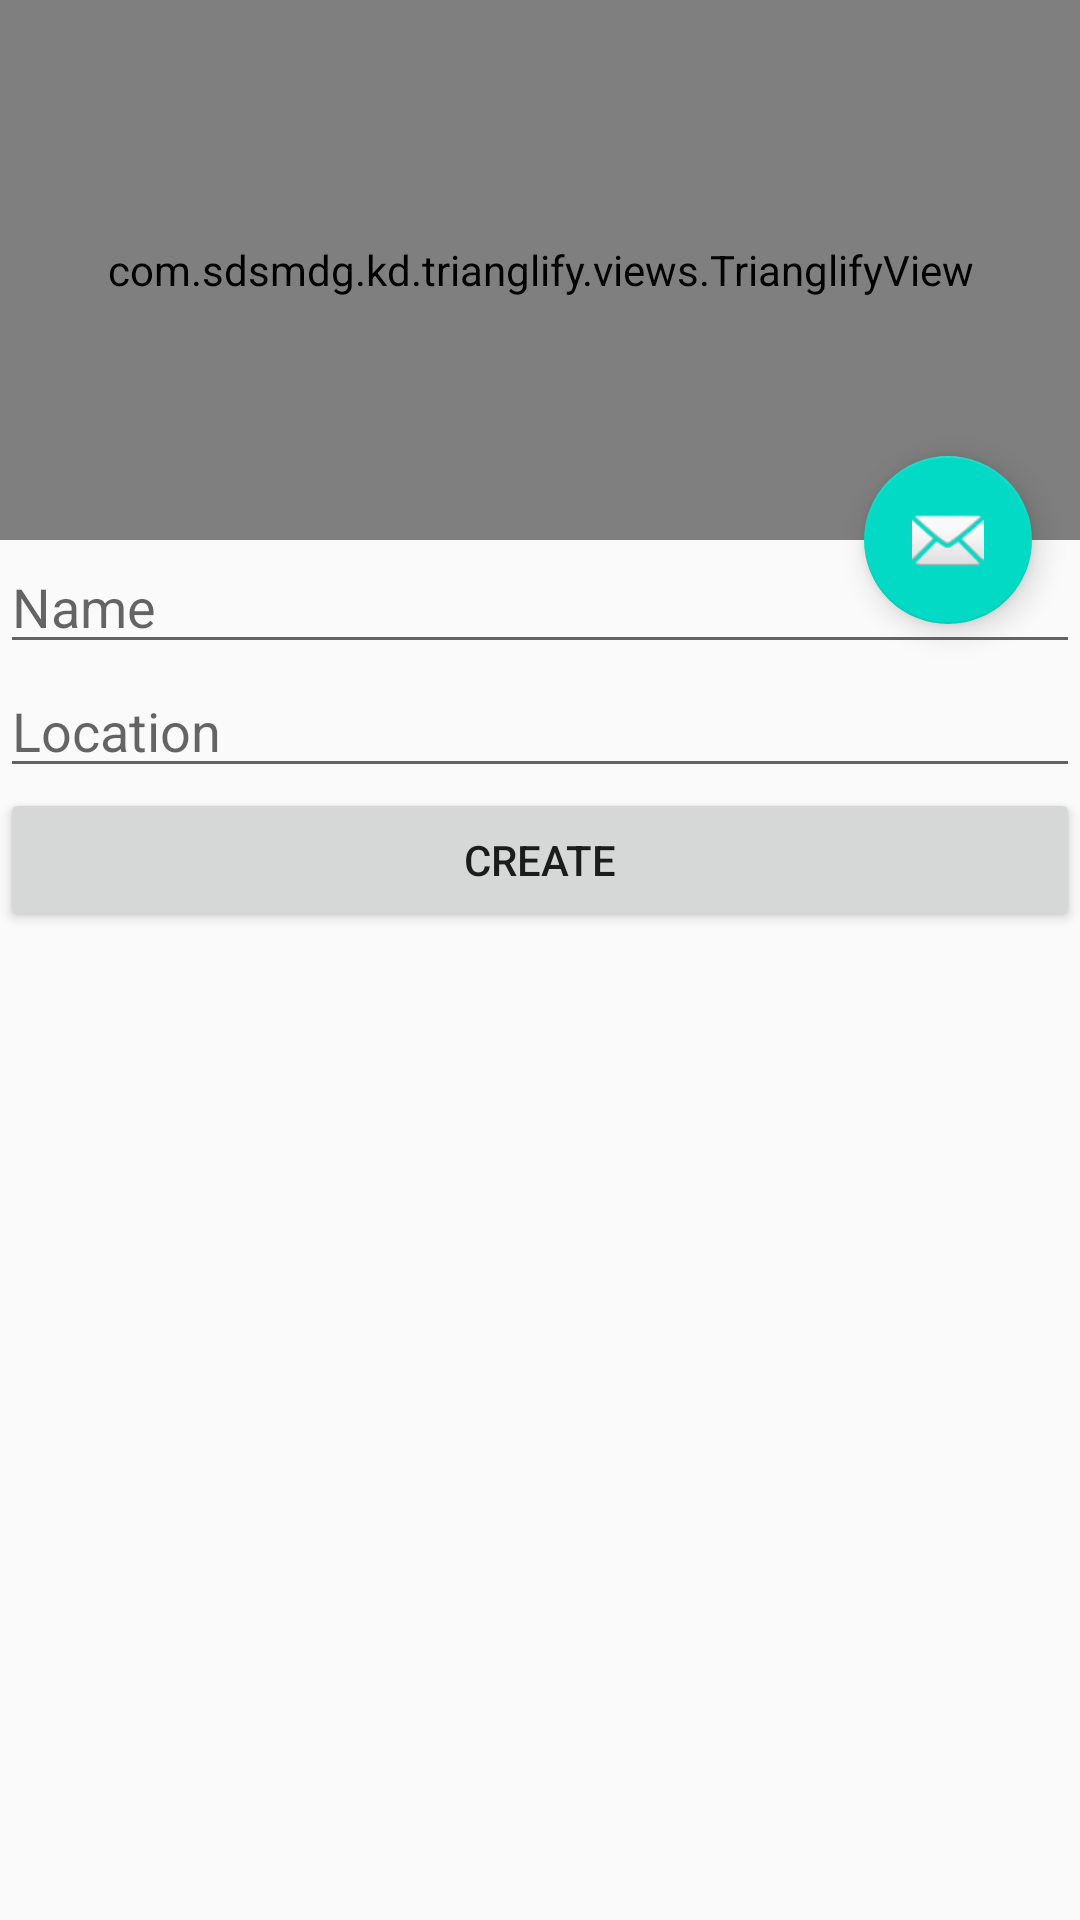

Produce the Android XML layout that renders to this screen, including the resource entries it uses.
<!-- AndroidManifest.xml: application theme AppTheme -->
<!-- res/layout/activity_create.xml -->
<?xml version="1.0" encoding="utf-8"?>
<android.support.design.widget.CoordinatorLayout xmlns:android="http://schemas.android.com/apk/res/android"
    xmlns:app="http://schemas.android.com/apk/res-auto"
    xmlns:tools="http://schemas.android.com/tools"
    android:layout_width="match_parent"
    android:layout_height="match_parent"
    android:fitsSystemWindows="true"
    tools:context=".CreateActivity">

    <android.support.design.widget.AppBarLayout
        android:id="@+id/app_bar"
        android:layout_width="match_parent"
        android:layout_height="@dimen/app_bar_height"
        android:fitsSystemWindows="true"
        android:theme="@style/AppTheme.AppBarOverlay">

        <android.support.design.widget.CollapsingToolbarLayout
            android:id="@+id/toolbar_layout"
            android:layout_width="match_parent"
            android:layout_height="match_parent"
            android:fitsSystemWindows="true"
            app:layout_scrollFlags="scroll|exitUntilCollapsed"
            app:statusBarScrim="@android:color/transparent"
            app:toolbarId="@+id/toolbar">


            <com.sdsmdg.kd.trianglify.views.TrianglifyView
                android:id="@+id/trianglify_main_view"
                android:layout_width="match_parent"
                android:layout_height="match_parent"
                android:fitsSystemWindows="true"
                app:bleedX="50dp"
                app:bleedY="50dp"
                app:cellSize="20dp"
                app:fillStrokes="true"
                app:fillTriangle="true"
                app:gridType="rectangle"
                app:palette="Oranges"
                app:variance="10dp"
                app:layout_collapseMode="parallax"
                app:layout_collapseParallaxMultiplier="0.5" />

            <android.support.v7.widget.Toolbar
                android:id="@+id/toolbar"
                android:layout_width="match_parent"
                android:layout_height="?attr/actionBarSize"
                app:layout_collapseMode="pin"
                app:popupTheme="@style/AppTheme.PopupOverlay"
                android:background="@android:color/transparent" />

        </android.support.design.widget.CollapsingToolbarLayout>
    </android.support.design.widget.AppBarLayout>

    <include layout="@layout/content_create" />

    <android.support.design.widget.FloatingActionButton
        android:id="@+id/fab"
        android:layout_width="wrap_content"
        android:layout_height="wrap_content"
        android:layout_margin="@dimen/fab_margin"
        app:layout_anchor="@id/app_bar"
        app:layout_anchorGravity="bottom|end"
        app:srcCompat="@android:drawable/ic_dialog_email" />

</android.support.design.widget.CoordinatorLayout>
<!-- res/layout/content_create.xml (included above) -->
<?xml version="1.0" encoding="utf-8"?>
<android.support.v4.widget.NestedScrollView xmlns:android="http://schemas.android.com/apk/res/android"
    xmlns:app="http://schemas.android.com/apk/res-auto"
    xmlns:tools="http://schemas.android.com/tools"
    android:layout_width="match_parent"
    android:layout_height="match_parent"
    app:layout_behavior="@string/appbar_scrolling_view_behavior"
    tools:context=".CreateActivity"
    tools:showIn="@layout/activity_create">


    <LinearLayout
        android:layout_width="match_parent"
        android:layout_height="wrap_content"
        android:orientation="vertical">

        <EditText
            android:id="@+id/input_name"
            android:layout_width="match_parent"
            android:layout_height="wrap_content"
            android:ems="10"
            android:inputType="textPersonName"
            android:hint="@string/name" />

        <EditText
            android:id="@+id/input_location"
            android:layout_width="match_parent"
            android:layout_height="wrap_content"
            android:inputType="none"
            android:ems="10"
            android:hint="@string/location" />

        <Button
            android:id="@+id/button_create"
            android:layout_width="match_parent"
            android:layout_height="wrap_content"
            android:text="@string/btn_create" />

    </LinearLayout>
</android.support.v4.widget.NestedScrollView>
<!-- resources referenced by this layout -->
<resources>
  <dimen name="app_bar_height">180dp</dimen>
  <dimen name="fab_margin">16dp</dimen>
  <string name="btn_create">Create</string>
  <string name="location">Location</string>
  <string name="name">Name</string>
  <style name="AppTheme.AppBarOverlay" parent="ThemeOverlay.AppCompat.Dark.ActionBar">
      </style>
  <style name="AppTheme.PopupOverlay" parent="ThemeOverlay.AppCompat.Light" />
  <style name="AppTheme" parent="Theme.AppCompat.Light.DarkActionBar">
          
          <item name="colorPrimary">@color/colorPrimary</item>
          <item name="colorPrimaryDark">@color/colorPrimaryDark</item>
          <item name="colorAccent">@color/colorAccent</item>
          <item name="android:windowTranslucentStatus">true</item>
          <item name="android:statusBarColor">@android:color/transparent</item>
      </style>
  <!-- not gathered from this repository: default colours our renderer supplied (Android Studio template values) -->
  <color name="colorPrimary">#FF6200EE</color>
  <color name="colorPrimaryDark">#FF3700B3</color>
  <color name="colorAccent">#FF03DAC5</color>
</resources>
